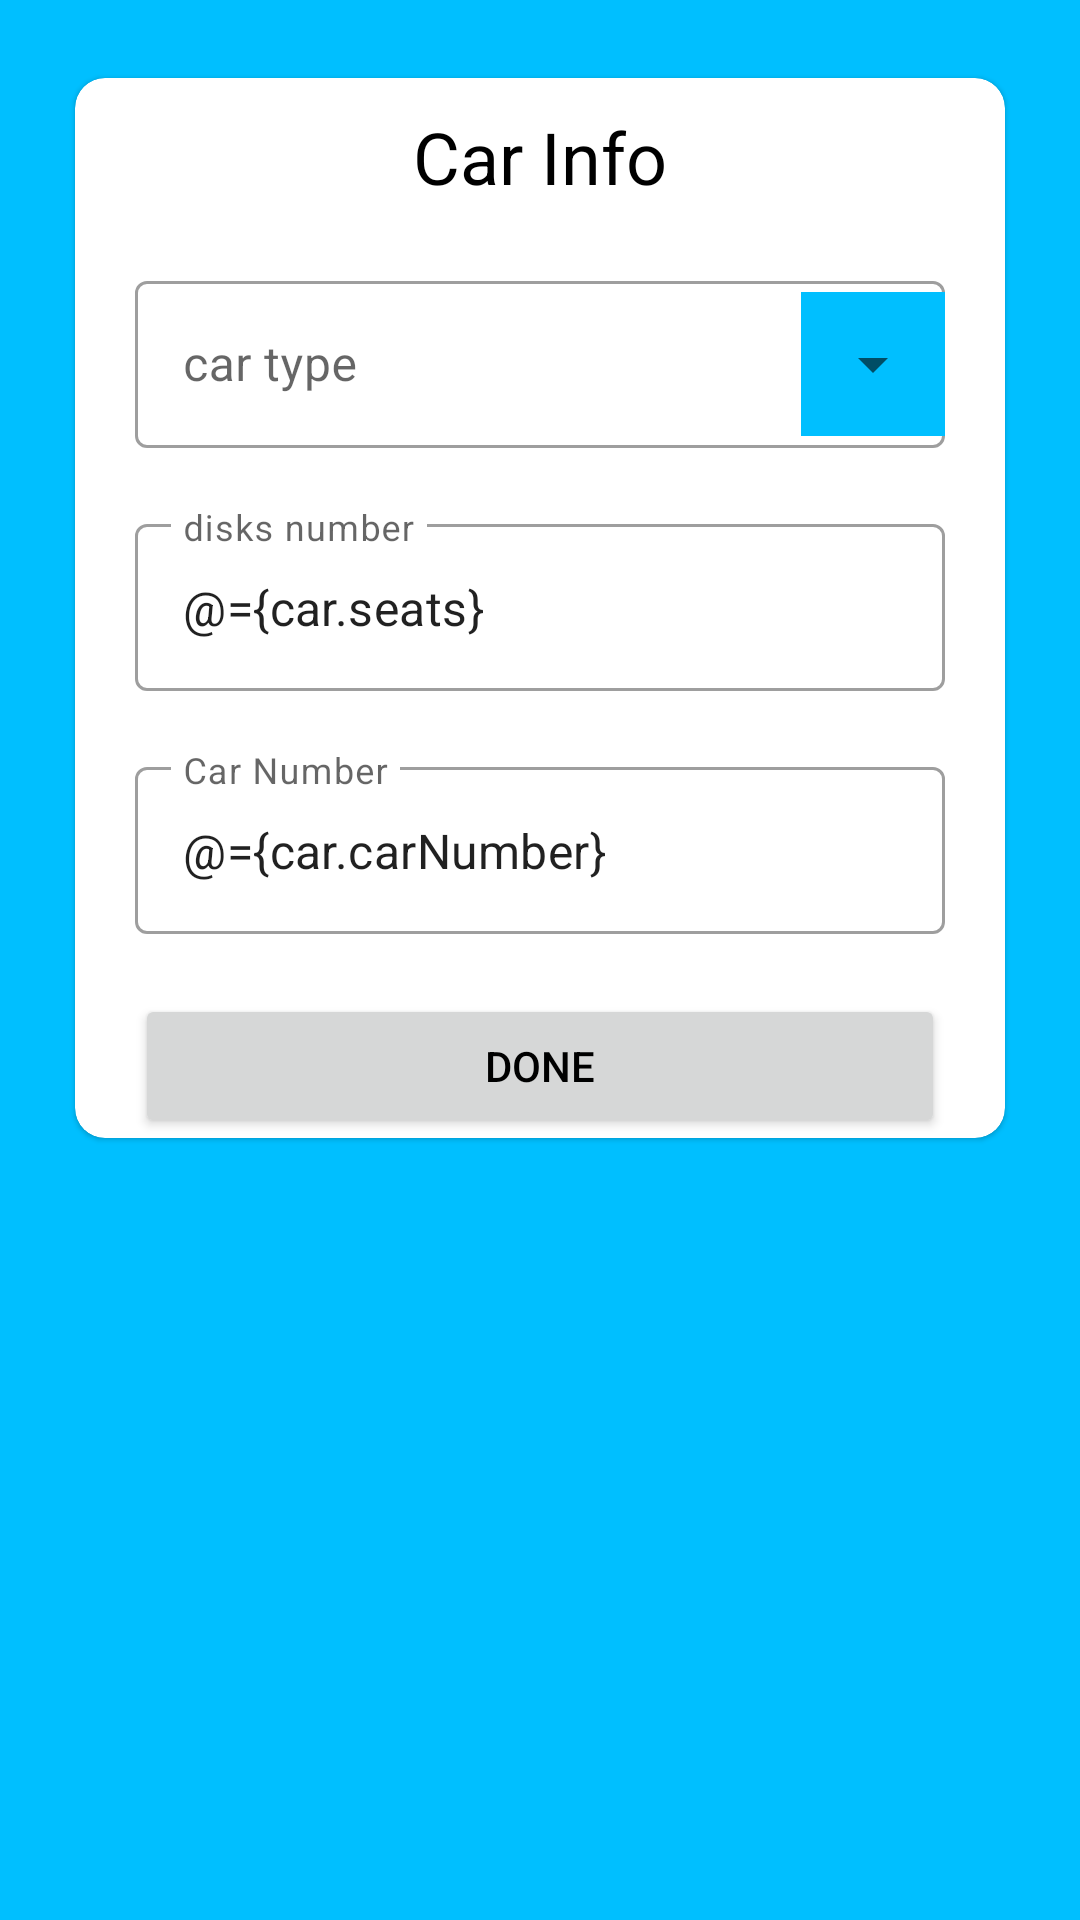

This screen was rendered from an Android layout file. Write that file and the resources it references.
<!-- AndroidManifest.xml: application theme Theme.GoRide -->
<!-- res/layout/fragment_car_info.xml -->
<?xml version="1.0" encoding="utf-8"?>
<layout xmlns:android="http://schemas.android.com/apk/res/android"
    xmlns:app="http://schemas.android.com/apk/res-auto"
    xmlns:tools="http://schemas.android.com/tools">

    <data>

        <variable
            name="viewModel"
            type="com.theideal.goride.ui.auth.AuthenticationViewModel" />

        <variable
            name="car"
            type="com.theideal.goride.model.Car" />

    </data>
    <androidx.constraintlayout.widget.ConstraintLayout
        android:layout_width="match_parent"
        android:layout_height="match_parent">
        <com.google.android.material.card.MaterialCardView
            android:layout_width="match_parent"
            android:layout_height="wrap_content"
            android:layout_margin="20dp"
            app:cardCornerRadius="10dp"
            app:cardUseCompatPadding="true"
            app:layout_constraintEnd_toEndOf="parent"
            app:layout_constraintStart_toStartOf="parent"
            app:layout_constraintTop_toTopOf="parent"
            tools:context=".ui.auth.CarInfo">

            <androidx.constraintlayout.widget.ConstraintLayout
                android:layout_width="match_parent"
                android:layout_height="match_parent"
                tools:context=".ui.auth.CarInfo">

                <TextView
                    android:id="@+id/tv_car_info"
                    android:layout_width="match_parent"
                    android:layout_height="wrap_content"
                    android:layout_marginStart="20dp"
                    android:layout_marginTop="10dp"
                    android:layout_marginEnd="20dp"
                    android:layout_marginBottom="20dp"
                    android:gravity="center"
                    android:text="@string/car_info"
                    android:textColor="@color/black"
                    android:textSize="24sp"
                    app:layout_constraintEnd_toEndOf="parent"
                    app:layout_constraintStart_toStartOf="parent"
                    app:layout_constraintTop_toTopOf="parent" />

                <com.google.android.material.textfield.TextInputLayout
                    android:id="@+id/et_car_type"
                    style="?attr/textInputOutlinedExposedDropdownMenuStyle"
                    android:layout_width="0dp"
                    android:layout_height="wrap_content"
                    android:layout_margin="20dp"
                    android:gravity="center"
                    android:hint="@string/car_type"
                    app:layout_constraintEnd_toEndOf="parent"
                    app:layout_constraintStart_toStartOf="parent"
                    app:layout_constraintTop_toBottomOf="@+id/tv_car_info">

                    <AutoCompleteTextView
                        android:layout_width="match_parent"
                        android:layout_height="wrap_content"
                        android:inputType="none"
                        app:set_vehicle_type="@{car}"
                        app:simpleItems="@array/vehicle_type" />

                </com.google.android.material.textfield.TextInputLayout>

                <com.google.android.material.textfield.TextInputLayout
                    android:id="@+id/et_disk_number"
                    style="?attr/textInputOutlinedStyle"
                    android:layout_width="0dp"
                    android:layout_height="wrap_content"
                    android:layout_margin="20dp"
                    android:gravity="center"
                    android:hint="@string/disks_number"
                    app:helperText="@{viewModel.diskNumberHelper }"
                    app:helperTextEnabled="true"
                    app:helperTextTextColor="@color/red"
                    app:layout_constraintEnd_toEndOf="parent"
                    app:layout_constraintStart_toStartOf="parent"
                    app:layout_constraintTop_toBottomOf="@+id/et_car_type">

                    <com.google.android.material.textfield.TextInputEditText
                        android:layout_width="match_parent"
                        android:layout_height="wrap_content"
                        android:inputType="number"
                        android:text="@={car.seats}" />
                </com.google.android.material.textfield.TextInputLayout>

                <com.google.android.material.textfield.TextInputLayout
                    android:id="@+id/et_car_number"
                    style="?attr/textInputOutlinedStyle"
                    android:layout_width="0dp"
                    android:layout_height="wrap_content"
                    android:layout_margin="20dp"
                    android:gravity="center"
                    android:hint="@string/car_number"
                    app:layout_constraintEnd_toEndOf="parent"
                    app:layout_constraintStart_toStartOf="parent"
                    app:layout_constraintTop_toBottomOf="@+id/et_disk_number">

                    <com.google.android.material.textfield.TextInputEditText
                        android:layout_width="match_parent"
                        android:layout_height="wrap_content"
                        android:inputType="text"
                        android:text="@={car.carNumber}" />
                </com.google.android.material.textfield.TextInputLayout>

                <Button
                    android:id="@+id/btn_done"
                    android:layout_width="match_parent"
                    android:layout_height="wrap_content"
                    android:layout_margin="20dp"
                    android:onClick="@{() -> viewModel.uploadCarInfo(car)}"
                    android:text="@string/done"
                    app:layout_constraintEnd_toEndOf="parent"
                    app:layout_constraintStart_toStartOf="parent"
                    app:layout_constraintTop_toBottomOf="@+id/et_car_number" />


            </androidx.constraintlayout.widget.ConstraintLayout>
        </com.google.android.material.card.MaterialCardView>
    </androidx.constraintlayout.widget.ConstraintLayout>



</layout>
<!-- resources referenced by this layout -->
<resources>
  <array name="vehicle_type">
          <item>Taxi</item>
          <item>Bus</item>
          <item>MicroBus</item>
          <item>MiniBus</item>
          <item>TyneBus</item>
      </array>
  <color name="black">#FF000000</color>
  <color name="red">#ff0000</color>
  <string name="car_info">Car Info</string>
  <string name="car_number">Car Number</string>
  <string name="car_type">car type</string>
  <string name="disks_number">disks number</string>
  <string name="done">Done</string>
  <style name="Theme.GoRide" parent="Theme.MaterialComponents.Light.NoActionBar">
          
          
          <item name="colorPrimary">@color/sunset_orange</item>
          <item name="colorPrimaryVariant">@color/ocean_blue</item>
          <item name="colorOnPrimary">@color/white</item>
          
          <item name="colorSecondary">@color/dark_sunset_orange</item>
          <item name="colorSecondaryVariant">@color/dark_ocean_blue</item>
          <item name="colorOnSecondary">@color/dark_ocean_blue</item>
          
          <item name="android:statusBarColor">?attr/colorPrimaryVariant</item>
          
          <item name="android:windowBackground">?attr/colorPrimaryVariant</item>
          <item name="android:actionBarItemBackground">?attr/colorPrimaryVariant</item>
          <item name="android:textColor">@color/black</item>
          <item name="CardViewBackground">@color/dark_ocean_blue</item>
  
      </style>
  <color name="sunset_orange">#FFA500</color>
  <color name="ocean_blue">#00BFFF</color>
  <color name="white">#FFFFFFFF</color>
  <color name="dark_sunset_orange">#FF8C00</color>
  <color name="dark_ocean_blue">#008B8B</color>
</resources>
